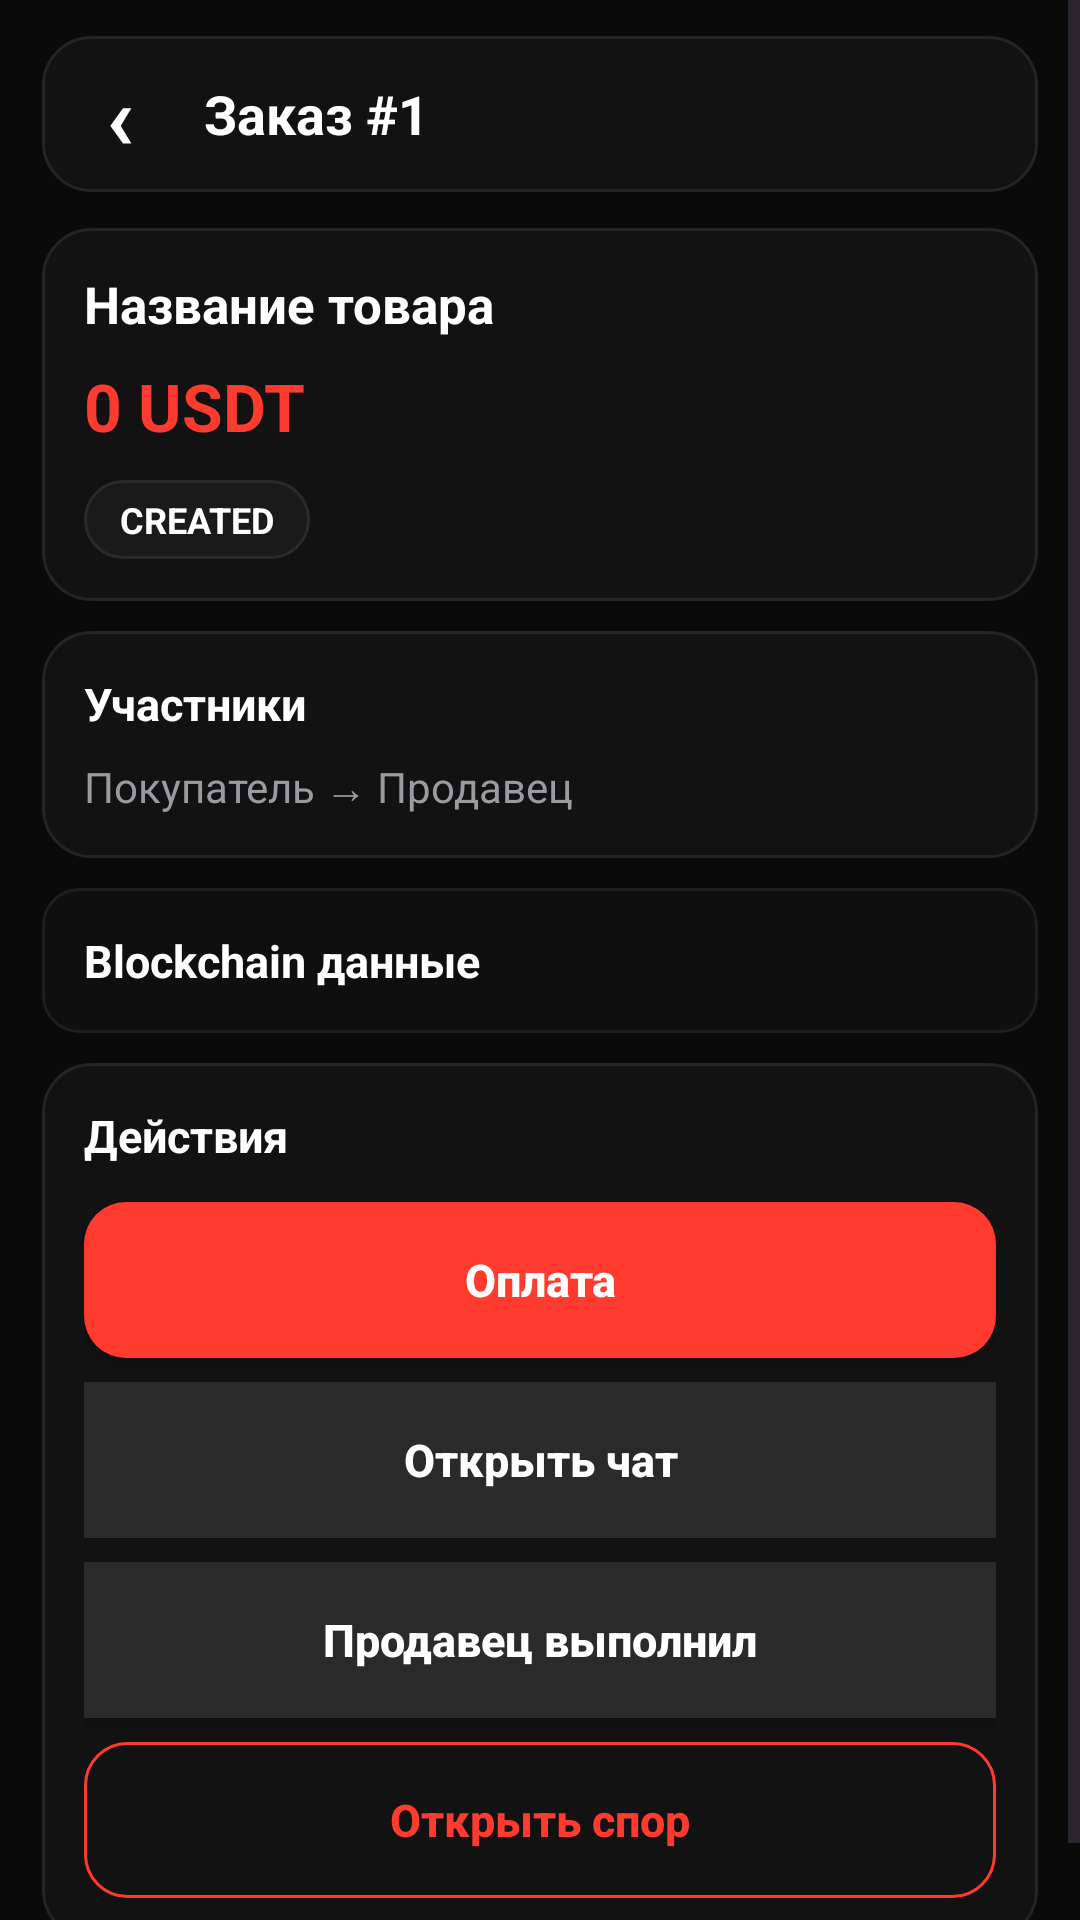

Produce the Android XML layout that renders to this screen, including the resource entries it uses.
<!-- AndroidManifest.xml: application theme Theme.Marketgm -->
<!-- res/layout/activity_order_detail.xml -->
<?xml version="1.0" encoding="utf-8"?>
<androidx.constraintlayout.widget.ConstraintLayout xmlns:android="http://schemas.android.com/apk/res/android"
    xmlns:app="http://schemas.android.com/apk/res-auto"
    xmlns:tools="http://schemas.android.com/tools"
    android:id="@+id/layoutOrderDetailRoot"
    android:layout_width="match_parent"
    android:layout_height="match_parent"
    android:background="#0A0A0A"
    android:fitsSystemWindows="true">

    <ScrollView
        android:id="@+id/orderDetailScroll"
        android:layout_width="0dp"
        android:layout_height="0dp"
        android:clipToPadding="false"
        android:fillViewport="true"
        app:layout_constraintBottom_toBottomOf="parent"
        app:layout_constraintEnd_toEndOf="parent"
        app:layout_constraintStart_toStartOf="parent"
        app:layout_constraintTop_toTopOf="parent">

        <LinearLayout
            android:layout_width="match_parent"
            android:layout_height="wrap_content"
            android:orientation="vertical"
            android:paddingStart="14dp"
            android:paddingTop="12dp"
            android:paddingEnd="14dp"
            android:paddingBottom="20dp">

            <LinearLayout
                android:id="@+id/orderDetailTopBar"
                android:layout_width="match_parent"
                android:layout_height="52dp"
                android:background="@drawable/bg_card_dark"
                android:gravity="center_vertical"
                android:orientation="horizontal"
                android:paddingStart="4dp"
                android:paddingEnd="12dp">

                <TextView
                    android:id="@+id/buttonBack"
                    android:layout_width="44dp"
                    android:layout_height="44dp"
                    android:background="?attr/selectableItemBackgroundBorderless"
                    android:gravity="center"
                    android:text="‹"
                    android:textColor="#FFFFFF"
                    android:textSize="30sp"
                    android:textStyle="bold" />

                <TextView
                    android:id="@+id/textOrderDetailTitle"
                    android:layout_width="0dp"
                    android:layout_height="wrap_content"
                    android:layout_marginStart="6dp"
                    android:layout_weight="1"
                    android:ellipsize="end"
                    android:maxLines="1"
                    android:text="Заказ #1"
                    android:textColor="#FFFFFF"
                    android:textSize="18sp"
                    android:textStyle="bold" />

            </LinearLayout>

            
            <LinearLayout
                android:id="@+id/orderSummaryCard"
                android:layout_width="match_parent"
                android:layout_height="wrap_content"
                android:layout_marginTop="12dp"
                android:background="@drawable/bg_card_dark"
                android:orientation="vertical"
                android:padding="14dp">

                <TextView
                    android:id="@+id/textOrderDetailListing"
                    android:layout_width="match_parent"
                    android:layout_height="wrap_content"
                    android:ellipsize="end"
                    android:lineSpacingExtra="2dp"
                    android:maxLines="2"
                    android:text="Название товара"
                    android:textColor="#FFFFFF"
                    android:textSize="17sp"
                    android:textStyle="bold" />

                <TextView
                    android:id="@+id/textOrderDetailPrice"
                    android:layout_width="match_parent"
                    android:layout_height="wrap_content"
                    android:layout_marginTop="8dp"
                    android:text="0 USDT"
                    android:textColor="#FF3B30"
                    android:textSize="22sp"
                    android:textStyle="bold" />

                <TextView
                    android:id="@+id/textOrderDetailStatus"
                    android:layout_width="wrap_content"
                    android:layout_height="wrap_content"
                    android:layout_marginTop="10dp"
                    android:background="@drawable/bg_status_badge"
                    android:paddingStart="12dp"
                    android:paddingTop="5dp"
                    android:paddingEnd="12dp"
                    android:paddingBottom="5dp"
                    android:text="CREATED"
                    android:textColor="#FFFFFF"
                    android:textSize="12sp"
                    android:textStyle="bold" />

            </LinearLayout>

            
            <LinearLayout
                android:id="@+id/orderInfoCard"
                android:layout_width="match_parent"
                android:layout_height="wrap_content"
                android:layout_marginTop="10dp"
                android:background="@drawable/bg_card_dark"
                android:orientation="vertical"
                android:padding="14dp">

                <TextView
                    android:layout_width="match_parent"
                    android:layout_height="wrap_content"
                    android:text="Участники"
                    android:textColor="#FFFFFF"
                    android:textSize="15sp"
                    android:textStyle="bold" />

                <TextView
                    android:id="@+id/textOrderDetailUsers"
                    android:layout_width="match_parent"
                    android:layout_height="wrap_content"
                    android:layout_marginTop="8dp"
                    android:text="Покупатель → Продавец"
                    android:textColor="#9A9AA0"
                    android:textSize="14sp" />

            </LinearLayout>

            
            <LinearLayout
                android:layout_width="match_parent"
                android:layout_height="wrap_content"
                android:layout_marginTop="10dp"
                android:background="@drawable/bg_tx_card"
                android:orientation="vertical"
                android:padding="14dp">

                <TextView
                    android:layout_width="match_parent"
                    android:layout_height="wrap_content"
                    android:text="Blockchain данные"
                    android:textColor="#FFFFFF"
                    android:textSize="15sp"
                    android:textStyle="bold" />

                <TextView
                    android:id="@+id/textOrderDetailTx"
                    android:layout_width="match_parent"
                    android:layout_height="wrap_content"
                    android:layout_marginTop="8dp"
                    android:lineSpacingExtra="3dp"
                    android:text=""
                    android:textColor="#6B6B70"
                    android:textSize="11sp"
                    android:fontFamily="monospace"
                    android:visibility="gone" />

            </LinearLayout>

            
            <LinearLayout
                android:id="@+id/orderActionsCard"
                android:layout_width="match_parent"
                android:layout_height="wrap_content"
                android:layout_marginTop="10dp"
                android:background="@drawable/bg_card_dark"
                android:orientation="vertical"
                android:padding="14dp">

                <TextView
                    android:layout_width="match_parent"
                    android:layout_height="wrap_content"
                    android:text="Действия"
                    android:textColor="#FFFFFF"
                    android:textSize="15sp"
                    android:textStyle="bold" />

                <androidx.appcompat.widget.AppCompatButton
                    android:id="@+id/buttonOpenPayment"
                    android:layout_width="match_parent"
                    android:layout_height="52dp"
                    android:layout_marginTop="12dp"
                    android:background="@drawable/bg_dragon_red_button"
                    android:text="Оплата"
                    android:textAllCaps="false"
                    android:textColor="#FFFFFF"
                    android:textSize="15sp"
                    android:textStyle="bold"
                    app:backgroundTint="@null" />

                <androidx.appcompat.widget.AppCompatButton
                    android:id="@+id/buttonOpenChat"
                    android:layout_width="match_parent"
                    android:layout_height="52dp"
                    android:layout_marginTop="8dp"
                    android:background="#2A2A2A"
                    android:text="Открыть чат"
                    android:textAllCaps="false"
                    android:textColor="#FFFFFF"
                    android:textSize="15sp"
                    android:textStyle="bold"
                    app:backgroundTint="@null" />

                <androidx.appcompat.widget.AppCompatButton
                    android:id="@+id/buttonReviewSeller"
                    android:layout_width="match_parent"
                    android:layout_height="52dp"
                    android:layout_marginTop="8dp"
                    android:background="@drawable/bg_dragon_red_button"
                    android:text="Оценить продавца"
                    android:textAllCaps="false"
                    android:textColor="#FFFFFF"
                    android:textSize="15sp"
                    android:textStyle="bold"
                    android:visibility="gone"
                    app:backgroundTint="@null" />

                <androidx.appcompat.widget.AppCompatButton
                    android:id="@+id/buttonSellerDone"
                    android:layout_width="match_parent"
                    android:layout_height="52dp"
                    android:layout_marginTop="8dp"
                    android:background="#2A2A2A"
                    android:text="Продавец выполнил"
                    android:textAllCaps="false"
                    android:textColor="#FFFFFF"
                    android:textSize="15sp"
                    android:textStyle="bold"
                    app:backgroundTint="@null" />

                <androidx.appcompat.widget.AppCompatButton
                    android:id="@+id/buttonOpenDispute"
                    android:layout_width="match_parent"
                    android:layout_height="52dp"
                    android:layout_marginTop="8dp"
                    android:background="@drawable/bg_dragon_red_outline_button"
                    android:text="Открыть спор"
                    android:textAllCaps="false"
                    android:textColor="#FF3B30"
                    android:textSize="15sp"
                    android:textStyle="bold"
                    app:backgroundTint="@null" />

            </LinearLayout>

            <ProgressBar
                android:id="@+id/progressOrderDetail"
                android:layout_width="wrap_content"
                android:layout_height="wrap_content"
                android:layout_gravity="center_horizontal"
                android:layout_marginTop="16dp"
                android:indeterminateTint="#FF3B30"
                android:visibility="gone" />

        </LinearLayout>

    </ScrollView>

</androidx.constraintlayout.widget.ConstraintLayout>
<!-- resources referenced by this layout -->
<resources>
  <!-- drawable bg_card_dark (drawable) -->
  <?xml version="1.0" encoding="utf-8"?>
  <shape xmlns:android="http://schemas.android.com/apk/res/android">
      <solid android:color="#121212" />
      <corners android:radius="16dp" />
      <stroke
          android:width="1dp"
          android:color="#242424" />
  </shape>
  <!-- drawable bg_dragon_red_button (drawable) -->
  <?xml version="1.0" encoding="utf-8"?>
  <selector xmlns:android="http://schemas.android.com/apk/res/android">
  
      <item android:state_enabled="false">
          <shape android:shape="rectangle">
              <solid android:color="#5A2A27" />
              <corners android:radius="14dp" />
          </shape>
      </item>
  
      <item>
          <shape android:shape="rectangle">
              <solid android:color="#FF3B30" />
              <corners android:radius="14dp" />
          </shape>
      </item>
  
  </selector>
  <!-- drawable bg_dragon_red_outline_button (drawable) -->
  <?xml version="1.0" encoding="utf-8"?>
  <shape xmlns:android="http://schemas.android.com/apk/res/android">
      <solid android:color="#00000000" />
  
      <stroke
          android:width="1dp"
          android:color="#FF3B30" />
  
      <corners android:radius="14dp" />
  
      <padding
          android:left="12dp"
          android:top="8dp"
          android:right="12dp"
          android:bottom="8dp" />
  </shape>
  <!-- drawable bg_status_badge (drawable) -->
  <?xml version="1.0" encoding="utf-8"?>
  <shape xmlns:android="http://schemas.android.com/apk/res/android">
      <solid android:color="#1A1A1A" />
      <corners android:radius="999dp" />
      <stroke
          android:width="1dp"
          android:color="#2A2A2A" />
  </shape>
  <!-- drawable bg_tx_card (drawable) -->
  <?xml version="1.0" encoding="utf-8"?>
  <shape xmlns:android="http://schemas.android.com/apk/res/android">
      <solid android:color="#0F0F0F" />
      <corners android:radius="12dp" />
      <stroke
          android:width="1dp"
          android:color="#1E1E1E" />
  </shape>
  <style name="Theme.Marketgm" parent="Base.Theme.Marketgm" />
  <style name="Base.Theme.Marketgm" parent="Theme.Material3.DayNight.NoActionBar">
          
          
      </style>
</resources>
